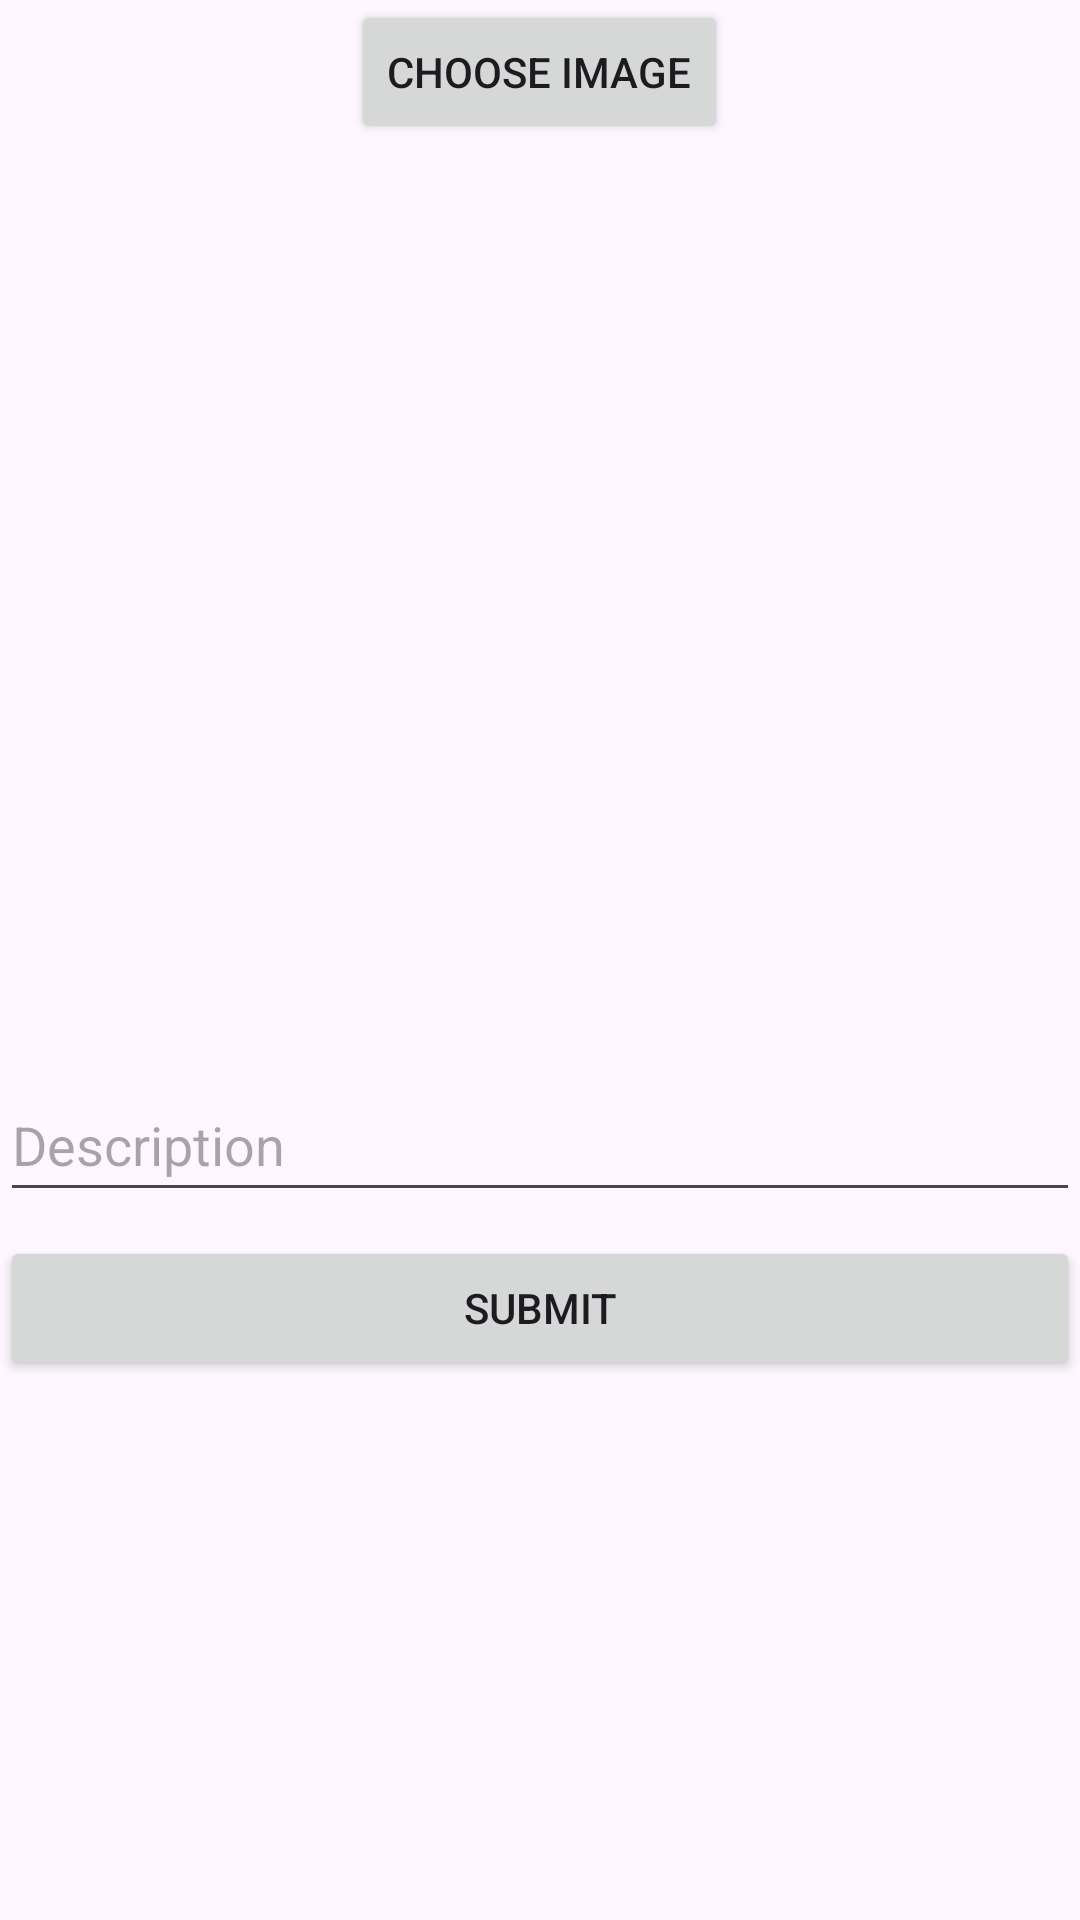

Here is an Android app screen rendered from its layout file. Give the layout XML and the strings, colors and styles it references.
<!-- AndroidManifest.xml: application theme Theme.Midtermsection2 -->
<!-- res/layout/fragment_create.xml -->
<?xml version="1.0" encoding="utf-8"?>
<LinearLayout
    xmlns:tools="http://schemas.android.com/tools"
    xmlns:android="http://schemas.android.com/apk/res/android"
    xmlns:app="http://schemas.android.com/apk/res-auto"
    android:layout_width="match_parent"
    android:layout_height="match_parent"
    android:layout_margin="16dp"
    android:orientation="vertical"
    tools:context=".CreateFragment">

    <Button
        android:id="@+id/btnPickImage"
        android:layout_width="wrap_content"
        android:layout_height="wrap_content"
        android:layout_gravity="center_horizontal"
        android:text="Choose Image" />

    <ImageView
        android:id="@+id/imageView"
        android:layout_width="match_parent"
        android:layout_height="300dp"
        android:scaleType="centerCrop"
        tools:srcCompat="@tools:sample/avatars" />

    <EditText
        android:id="@+id/etDescription"
        android:layout_width="match_parent"
        android:layout_height="wrap_content"
        android:layout_marginTop="8dp"
        android:ems="10"
        android:minHeight="48dp"
        android:hint="Description" />

    <Button
        android:id="@+id/btnSubmit"
        android:layout_width="match_parent"
        android:layout_height="wrap_content"
        android:layout_marginTop="8dp"
        android:text="Submit" />

</LinearLayout>
<!-- resources referenced by this layout -->
<resources>
  <style name="Theme.Midtermsection2" parent="Base.Theme.Midtermsection2" />
  <style name="Base.Theme.Midtermsection2" parent="Theme.Material3.DayNight.NoActionBar">
          
          
      </style>
</resources>
